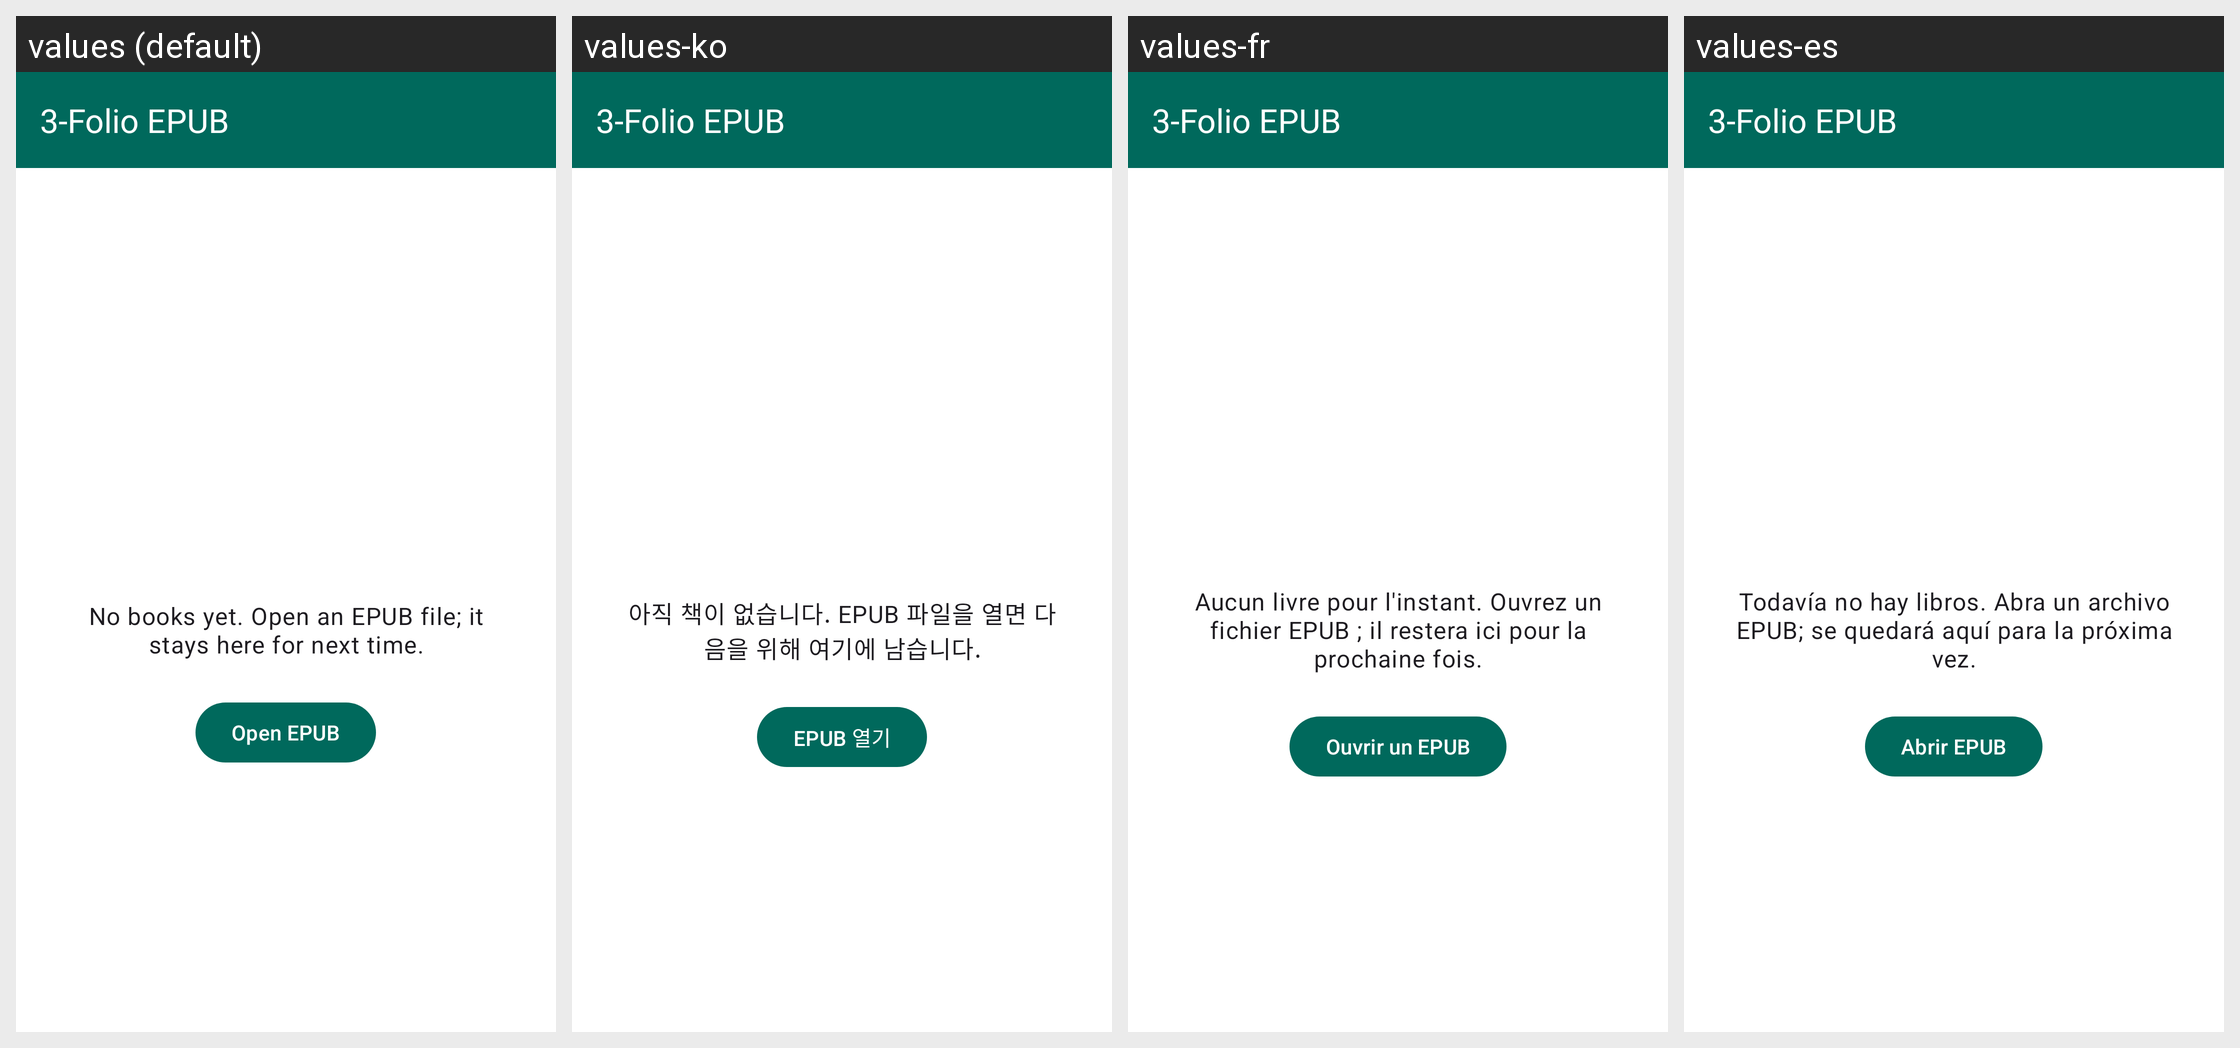

Here is an Android app screen in its default locale and in the app's own translations. Write out the translated-string differences for the strings that appear on this screen.
Android screen res/layout/activity_launcher.xml rendered under 4 locales, left to right: values (default), values-ko, values-fr, values-es. Device: Nexus 5 (rendered at 1080×1920; each locale shown at half size, 540×960, under a caption strip naming it); theme AppTheme.
Other locales in the repository, not shown: values-ar, values-en, values-ja, values-ru, values-zh, values-zh-rHK, values-zh-rTW.
Strings drawn on this screen, with the default value and each locale's value (text and hints the layout hard-codes, and strings that could not be matched under every locale, appear in the picture but are not listed):

app_name
  values: 3-Folio EPUB
  values-ko: 3-Folio EPUB  [not translated; the default value is used]
  values-fr: 3-Folio EPUB  [not translated; the default value is used]
  values-es: 3-Folio EPUB  [not translated; the default value is used]

text_launcher_empty
  values: No books yet. Open an EPUB file; it stays here for next time.
  values-ko: 아직 책이 없습니다. EPUB 파일을 열면 다음을 위해 여기에 남습니다.
  values-fr: Aucun livre pour l'instant. Ouvrez un fichier EPUB ; il restera ici pour la prochaine fois.
  values-es: Todavía no hay libros. Abra un archivo EPUB; se quedará aquí para la próxima vez.

text_launcher_open_epub
  values: Open EPUB
  values-ko: EPUB 열기
  values-fr: Ouvrir un EPUB
  values-es: Abrir EPUB
